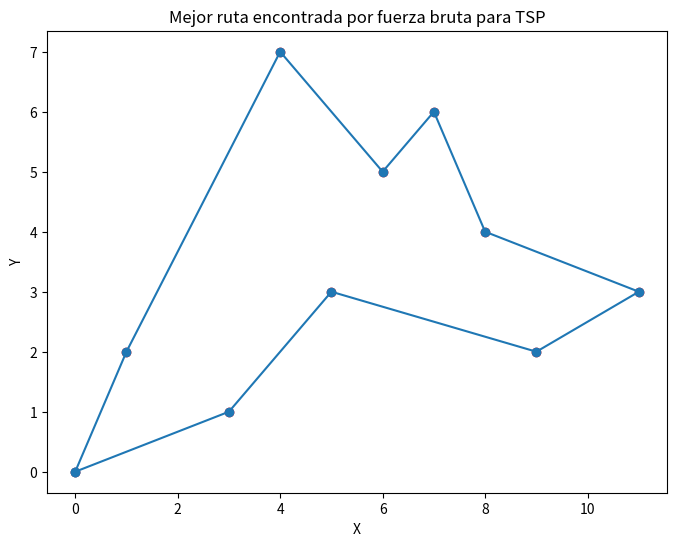

This figure's Python source:
import itertools
import matplotlib.pyplot as plt

# Función para calcular la distancia euclidiana entre dos ciudades
def distance(city1, city2):
    return ((city1[0] - city2[0])**2 + (city1[1] - city2[1])**2)**0.5

# Función para calcular la longitud total de una ruta
def total_distance(path, cities):
    return sum(distance(cities[path[i]], cities[path[i + 1]]) for i in range(len(path) - 1)) + distance(cities[path[-1]], cities[path[0]])

# Ciudades de ejemplo (coordenadas x, y)
cities = [(0, 0), (1, 2), (3, 1), (5, 3),(6,5),(11,3),(9,2),(8,4),(7,6),(4,7)]

# Generar todas las posibles rutas
all_paths = itertools.permutations(range(len(cities)))

# Inicializar la mejor ruta y la distancia mínima
best_path = None
min_distance = float('inf')

# Encontrar la mejor ruta por fuerza bruta
for path in all_paths:
    current_distance = total_distance(path, cities)
    if current_distance < min_distance:
        min_distance = current_distance
        best_path = path

# Crear una lista con las ciudades en el orden de la mejor ruta
best_route_cities = [cities[i] for i in best_path]
best_route_cities.append(best_route_cities[0])  # Para cerrar el ciclo

# Mostrar el gráfico
plt.figure(figsize=(8, 6))
plt.scatter(*zip(*cities), c='red', marker='o')
plt.plot(*zip(*best_route_cities), linestyle='-', marker='o')
plt.xlabel('X')
plt.ylabel('Y')
plt.title('Mejor ruta encontrada por fuerza bruta para TSP')
plt.show()

print("Mejor ruta encontrada:", best_path)
print("Distancia mínima:", min_distance)
